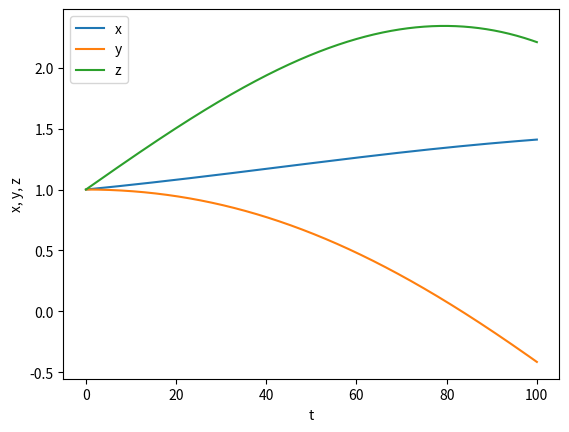

Write Python code to recreate this figure.
import numpy as np
import matplotlib.pyplot as plt

def f(t, xyz):
    (x, y, z) = xyz
    a = 8/3
    b = 10
    c= 28
    return (np.array([(a*x)+(y*z), b*(y-z), (((-1)*x)*y)+(c*y)-z]))


def Euler(x0, n, h, t):
    h = 1/100000
    sol = np.zeros((3, n+1))
    sol[:, 0] = x0
    for i in range (1, n+1):
        sol[:, i] = (sol[:, i-1] + h*f(t[i-1], sol[:, i-1]))
    return sol

t = np.round(np.linspace(0, 100, 10001), 4)
h = 0.5
xyz = [1, 1, 1]
x = Euler(xyz, 10000, h, t)

print("Valor de x cuando t=100: ", round(x[0, 10000], 4))
print("Valor de y cuando t=100: ", round(x[1, 10000], 4))
print("Valor de z cuando t=100: ", round(x[2, 10000], 4))

plt.plot(t, x[0], label = "x")
plt.plot(t, x[1], label = "y")
plt.plot(t, x[2], label = "z")
plt.xlabel("t")
plt.ylabel("x, y, z")
plt.legend()
plt.show()


for i in range(len(x[1])):
    if round(x[1, i], 4) == 0:
        print("Punto de equilibrio para y en t=", t[i])

